The GitHub repository dilaracakmakk/Image-Classification-with-CNN_ contains a labelled image folder "dataset_split" with 3 categories: dress, pants, t-shirt. Examples follow, each with its label.

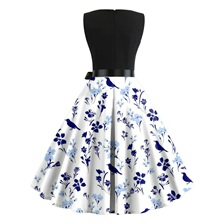
Label: dress

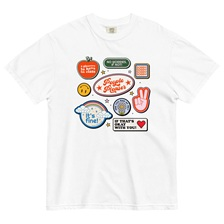
Label: t-shirt

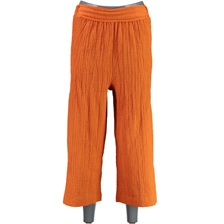
Label: pants

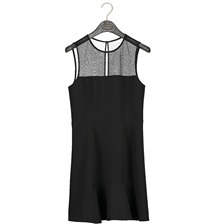
Label: dress

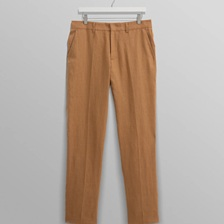
Label: pants

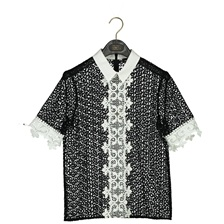
Label: t-shirt
